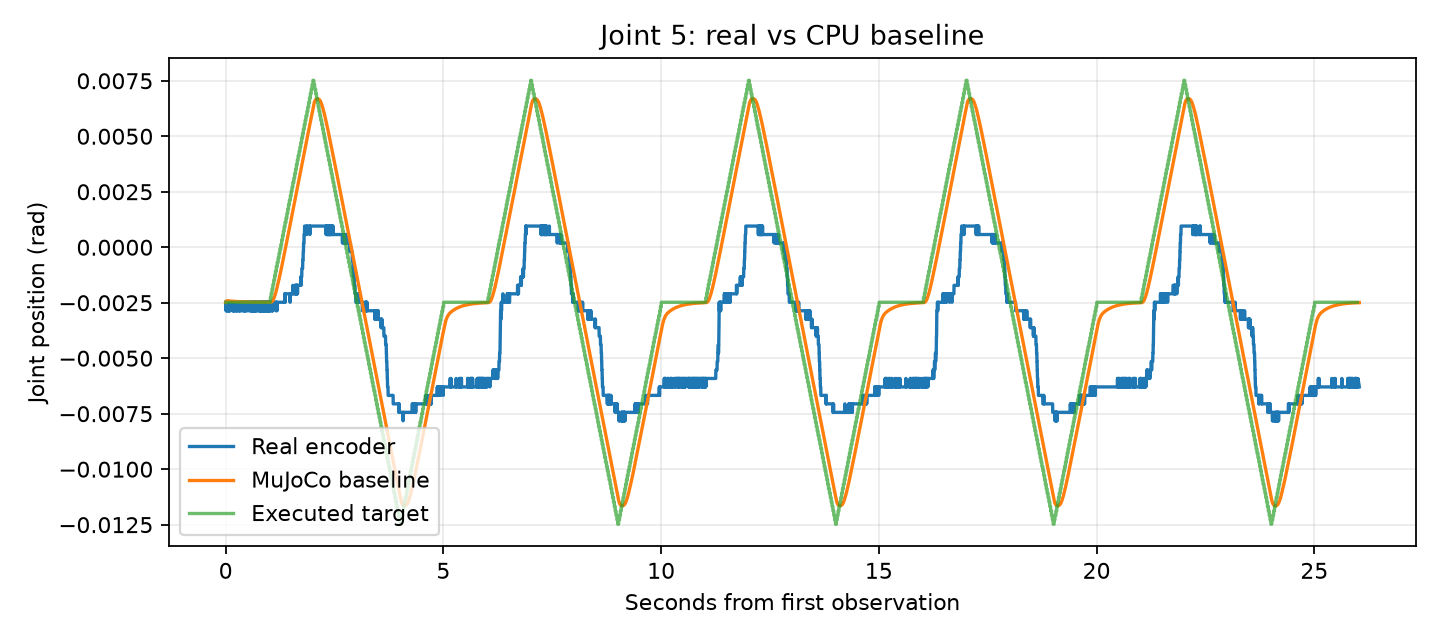

Data behind this chart, as committed beside it:
time_from_first_observation_s, real_q1_rad, real_q2_rad, real_q3_rad, real_q4_rad, real_q5_rad, real_q6_rad, sim_q1_rad, sim_q2_rad, sim_q3_rad, sim_q4_rad, sim_q5_rad, sim_q6_rad
0.0, -0.005531, 0.001717, 0.005531, -0.07305, -0.00248, -0.01049, -0.005531, 0.001717, 0.005531, -0.07305, -0.00248, -0.01049
0.002805, -0.005531, 0.001717, 0.005531, -0.07305, -0.00248, -0.01049, -0.005537, 0.001712, 0.005555, -0.0731, -0.002463, -0.01052
0.005599, -0.005531, 0.001717, 0.005531, -0.07305, -0.00248, -0.01049, -0.005542, 0.001713, 0.005598, -0.07318, -0.00245, -0.01053
0.008431, -0.005531, 0.001717, 0.005531, -0.07305, -0.002861, -0.01049, -0.005545, 0.001718, 0.005657, -0.07328, -0.00244, -0.01054
0.01122, -0.005531, 0.001717, 0.005531, -0.07305, -0.00248, -0.01049, -0.005548, 0.001727, 0.005726, -0.07339, -0.002432, -0.01055
0.0141, -0.005531, 0.001717, 0.005531, -0.07305, -0.00248, -0.01049, -0.00555, 0.001741, 0.005804, -0.0735, -0.002426, -0.01055
0.01702, -0.005531, 0.001717, 0.005531, -0.07305, -0.00248, -0.01049, -0.005552, 0.001758, 0.005888, -0.07361, -0.002422, -0.01056
0.01981, -0.005531, 0.001717, 0.005531, -0.07305, -0.002861, -0.01049, -0.005553, 0.001777, 0.005972, -0.0737, -0.002419, -0.01056
0.02262, -0.005531, 0.001717, 0.005531, -0.07267, -0.002861, -0.01049, -0.005554, 0.001797, 0.006055, -0.07378, -0.002416, -0.01056
0.02535, -0.005531, 0.001717, 0.005531, -0.07305, -0.00248, -0.01049, -0.005554, 0.001817, 0.006136, -0.07385, -0.002414, -0.01056
0.02809, -0.005531, 0.001717, 0.005531, -0.07267, -0.00248, -0.01049, -0.005555, 0.001838, 0.006215, -0.0739, -0.002413, -0.01056
0.03075, -0.005531, 0.001717, 0.005531, -0.07267, -0.00248, -0.01049, -0.005555, 0.001856, 0.006289, -0.07395, -0.002412, -0.01056
0.03351, -0.005531, 0.001717, 0.005531, -0.07305, -0.002861, -0.01049, -0.005555, 0.001874, 0.006362, -0.07398, -0.002412, -0.01056
0.03621, -0.005531, 0.001717, 0.005531, -0.07267, -0.00248, -0.01087, -0.005555, 0.001889, 0.00643, -0.07401, -0.002412, -0.01056
0.03891, -0.005531, 0.001717, 0.005531, -0.07267, -0.002861, -0.01049, -0.005555, 0.001902, 0.006494, -0.07403, -0.002411, -0.01056
0.04159, -0.005531, 0.001717, 0.005531, -0.07267, -0.00248, -0.01087, -0.005555, 0.001913, 0.006554, -0.07405, -0.002412, -0.01056
0.04434, -0.005531, 0.001717, 0.005531, -0.07267, -0.00248, -0.01049, -0.005555, 0.001922, 0.006612, -0.07406, -0.002412, -0.01056
0.04709, -0.005531, 0.001717, 0.005531, -0.07267, -0.00248, -0.01049, -0.005556, 0.00193, 0.006667, -0.07408, -0.002412, -0.01056
0.04992, -0.005531, 0.001717, 0.005531, -0.07267, -0.00248, -0.01049, -0.005555, 0.001935, 0.006721, -0.07409, -0.002412, -0.01056
0.05271, -0.005531, 0.001717, 0.005531, -0.07267, -0.00248, -0.01049, -0.005555, 0.001939, 0.006771, -0.07409, -0.002413, -0.01056
0.05551, -0.005531, 0.001717, 0.005531, -0.07267, -0.00248, -0.01087, -0.005555, 0.001942, 0.006819, -0.0741, -0.002413, -0.01055
0.05823, -0.005531, 0.001717, 0.005531, -0.07267, -0.00248, -0.01049, -0.005555, 0.001945, 0.006863, -0.07411, -0.002414, -0.01055
0.06093, -0.005531, 0.001717, 0.005531, -0.07267, -0.00248, -0.01049, -0.005555, 0.001946, 0.006905, -0.07411, -0.002415, -0.01055
0.06382, -0.005531, 0.001717, 0.005531, -0.07267, -0.002861, -0.01049, -0.005555, 0.001948, 0.006947, -0.07412, -0.002415, -0.01055
0.06665, -0.005531, 0.001717, 0.005531, -0.07267, -0.00248, -0.01049, -0.005555, 0.001949, 0.006987, -0.07412, -0.002416, -0.01055
0.06951, -0.005531, 0.001717, 0.005531, -0.07267, -0.002861, -0.01087, -0.005555, 0.001949, 0.007024, -0.07412, -0.002416, -0.01055
0.07231, -0.005531, 0.001717, 0.005531, -0.07267, -0.002861, -0.01049, -0.005555, 0.00195, 0.00706, -0.07413, -0.002417, -0.01055
0.07513, -0.005531, 0.001717, 0.005531, -0.07267, -0.002861, -0.01049, -0.005555, 0.00195, 0.007093, -0.07413, -0.002418, -0.01055
0.07787, -0.005531, 0.001717, 0.005531, -0.07267, -0.00248, -0.01049, -0.005555, 0.00195, 0.007124, -0.07413, -0.002418, -0.01055
0.08062, -0.005531, 0.001717, 0.005531, -0.07267, -0.002861, -0.01049, -0.005555, 0.00195, 0.007153, -0.07414, -0.002419, -0.01055
0.08334, -0.005531, 0.001717, 0.005531, -0.07267, -0.002861, -0.01049, -0.005555, 0.001951, 0.007181, -0.07414, -0.002419, -0.01054
0.08609, -0.005531, 0.001717, 0.005531, -0.07267, -0.00248, -0.01049, -0.005555, 0.001951, 0.007207, -0.07414, -0.00242, -0.01054
0.08879, -0.005531, 0.001717, 0.005531, -0.07267, -0.002861, -0.01049, -0.005555, 0.001951, 0.007231, -0.07414, -0.002421, -0.01054
0.0916, -0.005531, 0.001717, 0.005531, -0.07267, -0.00248, -0.01049, -0.005555, 0.001951, 0.007254, -0.07415, -0.002421, -0.01054
0.09442, -0.005531, 0.001717, 0.005531, -0.07267, -0.00248, -0.01049, -0.005555, 0.001951, 0.007276, -0.07415, -0.002422, -0.01054
0.09727, -0.005531, 0.001717, 0.005531, -0.07267, -0.00248, -0.01049, -0.005555, 0.001951, 0.007297, -0.07415, -0.002422, -0.01054
0.1, -0.005531, 0.001717, 0.005531, -0.07267, -0.00248, -0.01049, -0.005555, 0.001951, 0.007315, -0.07415, -0.002423, -0.01054
0.1029, -0.005531, 0.001717, 0.005531, -0.07267, -0.002861, -0.01049, -0.005555, 0.001951, 0.007333, -0.07416, -0.002424, -0.01054
0.1057, -0.005531, 0.001717, 0.005531, -0.07267, -0.002861, -0.01087, -0.005554, 0.00195, 0.007349, -0.07416, -0.002424, -0.01054
0.1086, -0.005531, 0.001717, 0.005531, -0.07267, -0.002861, -0.01049, -0.005554, 0.00195, 0.007364, -0.07416, -0.002425, -0.01054
0.1114, -0.005531, 0.001717, 0.005531, -0.07267, -0.00248, -0.01049, -0.005554, 0.00195, 0.007377, -0.07417, -0.002425, -0.01054
0.1141, -0.005531, 0.001717, 0.005531, -0.07267, -0.00248, -0.01049, -0.005554, 0.00195, 0.007389, -0.07417, -0.002426, -0.01054
0.117, -0.005531, 0.001717, 0.005531, -0.07267, -0.00248, -0.01049, -0.005554, 0.00195, 0.0074, -0.07417, -0.002426, -0.01053
0.1198, -0.005531, 0.001717, 0.005531, -0.07267, -0.00248, -0.01049, -0.005554, 0.00195, 0.007409, -0.07418, -0.002427, -0.01053
0.1227, -0.005531, 0.001717, 0.005531, -0.07267, -0.00248, -0.01049, -0.005554, 0.00195, 0.007418, -0.07418, -0.002428, -0.01053
0.1253, -0.005531, 0.001717, 0.005531, -0.07267, -0.00248, -0.01087, -0.005554, 0.00195, 0.007425, -0.07418, -0.002428, -0.01053
0.1281, -0.005531, 0.001717, 0.005531, -0.07267, -0.00248, -0.01049, -0.005554, 0.00195, 0.007431, -0.07418, -0.002429, -0.01053
0.1308, -0.005531, 0.001717, 0.005531, -0.07267, -0.00248, -0.01087, -0.005554, 0.00195, 0.007436, -0.07419, -0.002429, -0.01053
0.1335, -0.005531, 0.001717, 0.005531, -0.07267, -0.00248, -0.01049, -0.005554, 0.001951, 0.00744, -0.07419, -0.00243, -0.01053
0.1363, -0.005531, 0.001717, 0.005531, -0.07267, -0.00248, -0.01049, -0.005554, 0.001951, 0.007443, -0.07419, -0.00243, -0.01053
0.139, -0.005531, 0.001717, 0.005531, -0.07267, -0.00248, -0.01049, -0.005554, 0.001951, 0.007445, -0.0742, -0.002431, -0.01053
0.1418, -0.005531, 0.001717, 0.005531, -0.07267, -0.00248, -0.01049, -0.005554, 0.001951, 0.007447, -0.0742, -0.002431, -0.01053
0.1445, -0.005531, 0.001717, 0.005531, -0.07267, -0.00248, -0.01049, -0.005554, 0.001951, 0.007448, -0.07421, -0.002432, -0.01053
0.1473, -0.005531, 0.001717, 0.005531, -0.07267, -0.00248, -0.01049, -0.005554, 0.001951, 0.007449, -0.07421, -0.002432, -0.01053
0.15, -0.005531, 0.001717, 0.005531, -0.07267, -0.00248, -0.01049, -0.005554, 0.001951, 0.00745, -0.07422, -0.002433, -0.01053
0.1528, -0.005531, 0.001717, 0.005531, -0.07267, -0.00248, -0.01049, -0.005554, 0.001951, 0.007451, -0.07423, -0.002433, -0.01053
0.1556, -0.005531, 0.001717, 0.005531, -0.07267, -0.002861, -0.01049, -0.005553, 0.001951, 0.007451, -0.07424, -0.002434, -0.01053
0.1584, -0.005531, 0.001717, 0.005531, -0.07267, -0.00248, -0.01049, -0.005553, 0.001952, 0.007451, -0.07424, -0.002434, -0.01052
0.1613, -0.005531, 0.001717, 0.005531, -0.07267, -0.00248, -0.01049, -0.005553, 0.001952, 0.007451, -0.07425, -0.002435, -0.01052
0.1642, -0.005531, 0.001717, 0.005531, -0.07267, -0.00248, -0.01049, -0.005553, 0.001952, 0.00745, -0.07426, -0.002435, -0.01052
... 9,217 more rows
